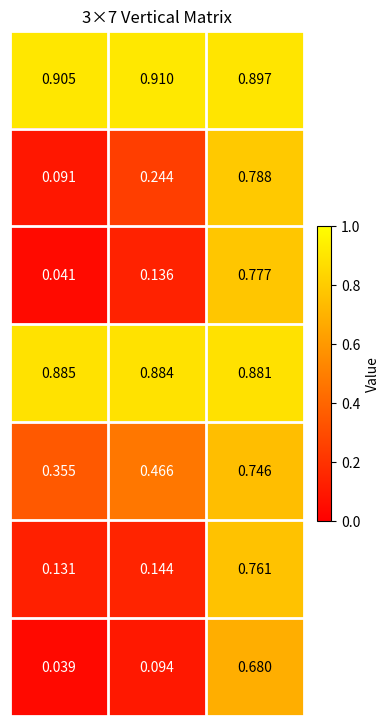

Recreate this plot in Python.
#!/usr/bin/env python3
"""Plot a vertical 3×7 matrix (7 rows × 3 cols) as colored squares.

Examples:
  python plot_vertical_matrix.py
  python plot_vertical_matrix.py --cmap viridis --annotate
  python plot_vertical_matrix.py --values "0,1,2;3,4,5;6,7,8;9,10,11;12,13,14;15,16,17;18,19,20" --save out.png

Notes:
- Default shape is 7x3 ("vertical" 3×7). Use --rows/--cols to change.
- Provide --values as semicolon-separated rows, comma-separated columns.
"""

from __future__ import annotations

import argparse
from typing import List, Optional, Tuple

import numpy as np
import matplotlib.pyplot as plt


def parse_values(values: str) -> np.ndarray:
    rows: List[List[float]] = []
    for row_str in values.strip().split(";"):
        row_str = row_str.strip()
        if not row_str:
            continue
        row = [float(x.strip()) for x in row_str.split(",") if x.strip()]
        rows.append(row)

    if not rows:
        raise ValueError("--values is empty")

    ncols = {len(r) for r in rows}
    if len(ncols) != 1:
        raise ValueError("All rows in --values must have the same number of columns")

    return np.array(rows, dtype=float)


def make_matrix(rows: int, cols: int, rng_seed: Optional[int], mode: str) -> np.ndarray:
    rng = np.random.default_rng(rng_seed)

    if mode == "random_int":
        return rng.integers(low=0, high=100, size=(rows, cols))
    if mode == "random_float":
        return rng.random(size=(rows, cols))

    raise ValueError(f"Unknown mode: {mode}")


def plot_matrix(
    data: np.ndarray,
    *,
    cmap: str,
    title: Optional[str],
    annotate: bool,
    vmin: Optional[float],
    vmax: Optional[float],
) -> Tuple[plt.Figure, plt.Axes]:
    fig, ax = plt.subplots(figsize=(4.0, 8.0))

    im = ax.imshow(
        data,
        cmap=cmap,
        interpolation="nearest",
        aspect="equal",
        vmin=vmin,
        vmax=vmax,
    )

    # Grid lines to emphasize squares
    ax.set_xticks(np.arange(-0.5, data.shape[1], 1), minor=True)
    ax.set_yticks(np.arange(-0.5, data.shape[0], 1), minor=True)
    ax.grid(which="minor", color="white", linestyle="-", linewidth=2)
    ax.tick_params(which="minor", bottom=False, left=False)

    # Hide axis values (ticks/labels) while keeping the grid
    ax.set_xticks([])
    ax.set_yticks([])
    ax.set_xlabel("")
    ax.set_ylabel("")
    for spine in ax.spines.values():
        spine.set_visible(False)

    if title:
        ax.set_title(title)

    cbar = fig.colorbar(im, ax=ax, fraction=0.046, pad=0.04)
    cbar.set_label("Value")

    if annotate:
        # Choose text color based on cell intensity for readability
        norm = im.norm
        for r in range(data.shape[0]):
            for c in range(data.shape[1]):
                val = data[r, c]
                color = "black" if norm(val) > 0.6 else "white"
                ax.text(c, r, f"{val:.3f}", ha="center", va="center", color=color, fontsize=10)

    fig.tight_layout()
    return fig, ax


def build_argparser() -> argparse.ArgumentParser:
    p = argparse.ArgumentParser(description="Plot a vertical 3×7 matrix with a colormap.")
    p.add_argument("--rows", type=int, default=7, help="Number of rows (default: 7)")
    p.add_argument("--cols", type=int, default=3, help="Number of columns (default: 3)")
    p.add_argument(
        "--values",
        type=str,
        default=None,
        help='Explicit values as "row;row;..." with commas in each row, e.g. "1,2,3;4,5,6"',
    )
    p.add_argument(
        "--mode",
        choices=["random_int", "random_float"],
        default="random_int",
        help="How to generate values when --values is not provided",
    )
    p.add_argument("--seed", type=int, default=0, help="RNG seed for reproducible random values")
    p.add_argument("--cmap", type=str, default="magma", help="Matplotlib colormap name")
    p.add_argument("--title", type=str, default="3×7 Vertical Matrix", help="Plot title")
    p.add_argument(
        "--annotate",
        action=argparse.BooleanOptionalAction,
        default=True,
        help="Write the numeric value in each square (default: enabled)",
    )
    p.add_argument("--vmin", type=float, default=None, help="Minimum value for colormap normalization")
    p.add_argument("--vmax", type=float, default=None, help="Maximum value for colormap normalization")
    p.add_argument("--save", type=str, default=None, help="Save figure to this path (png/pdf/svg)")
    p.add_argument("--show", action="store_true", help="Show interactively (default if --save not set)")
    return p


def main() -> None:
    args = build_argparser().parse_args()
    # data = np.array([
    #     [0.082, 0.899, 0.753, 0.029, 0.703, 0.462, 0.105],
    #     [0.122, 0.901, 0.758, 0.061, 0.704, 0.559, 0.171],
    #     [0.767, 0.901, 0.887, 0.593, 0.610, 0.607, 0.514]
    # ]) # Spider
    # data = np.array([
    #     [0.148, 0.761, 0.827, 0.160, 0.768, 0.900, 0.794],
    #     [0.055, 0.774, 0.825, 0.085, 0.802, 0.898, 0.799],
    #     [0.831, 0.817, 0.827, 0.788, 0.857, 0.891, 0.847]
    # ]) # spinegan dixon inphase
    data = np.array([
        [0.905, 0.091, 0.041, 0.885, 0.355, 0.131, 0.039],
        [0.910, 0.244, 0.136, 0.884, 0.466, 0.144, 0.094],
        [0.897, 0.788, 0.777, 0.881, 0.746, 0.761, 0.680]
    ]) # spinegan ct

    fig, _ = plot_matrix(
        data.transpose(),
        cmap="autumn",
        title=args.title,
        annotate=args.annotate,
        vmin=0,
        vmax=1,
    )

    if args.save:
        fig.savefig(args.save, dpi=200, bbox_inches="tight")

    if args.show or not args.save:
        plt.show()


if __name__ == "__main__":
    main()
